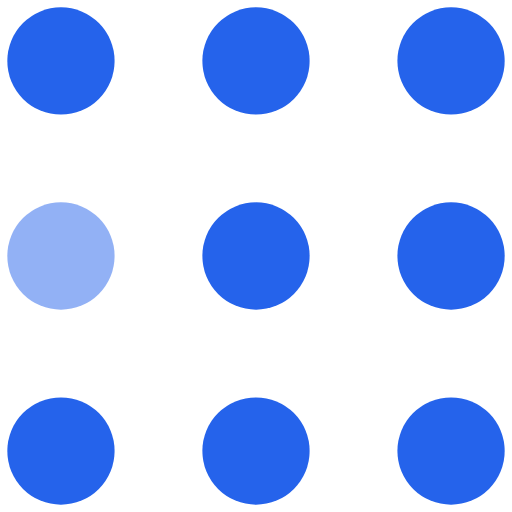
t = 0.00 s
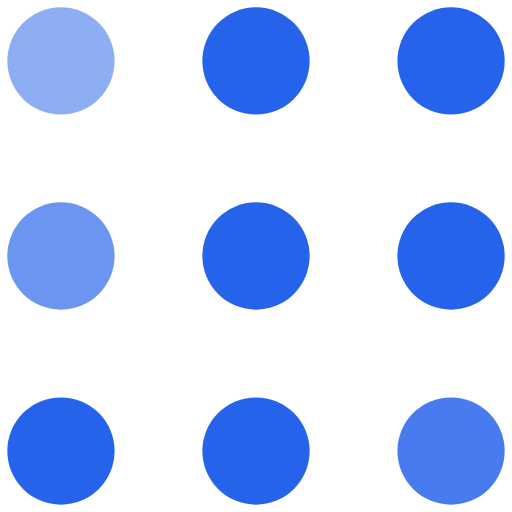
t = 0.30 s
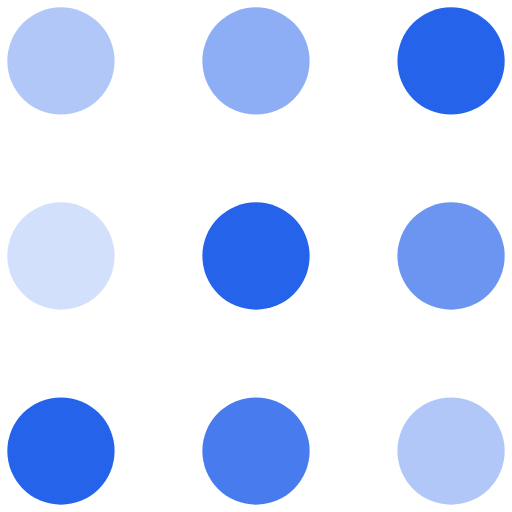
t = 0.60 s
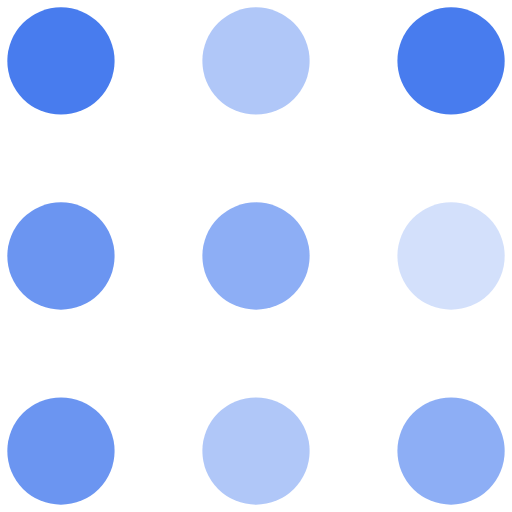
t = 0.90 s
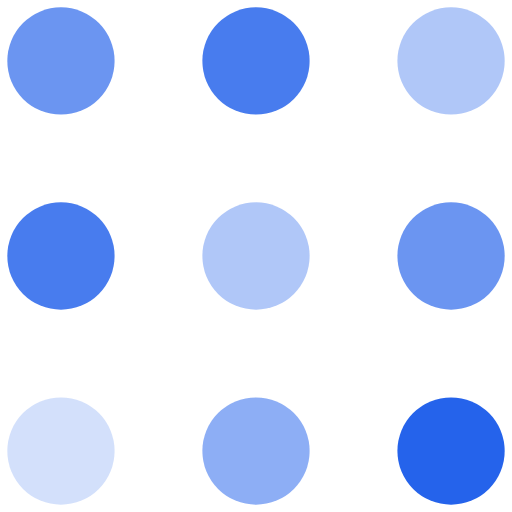
t = 1.20 s
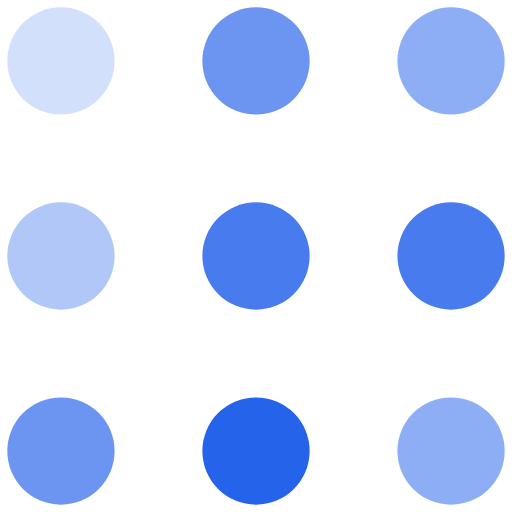
t = 1.50 s

The animated SVG that drew these frames (rendered in a browser with its animation timeline set to each time). Animation: 9 SMIL elements (animate=9); one cycle of 1.80 s, repeats indefinitely.

<svg width="105" height="105" viewBox="0 0 105 105" xmlns="http://www.w3.org/2000/svg" fill="#2563eb">
    <circle cx="12.5" cy="12.5" r="11.0">
        <animate attributeName="fill-opacity"
         begin="0s" dur="1s"
         values="1;.2;1" calcMode="linear"
         repeatCount="indefinite" />
    </circle>
    <circle cx="12.5" cy="52.5" r="11.0" fill-opacity=".5">
        <animate attributeName="fill-opacity"
         begin="100ms" dur="1s"
         values="1;.2;1" calcMode="linear"
         repeatCount="indefinite" />
    </circle>
    <circle cx="52.5" cy="12.5" r="11.0">
        <animate attributeName="fill-opacity"
         begin="300ms" dur="1s"
         values="1;.2;1" calcMode="linear"
         repeatCount="indefinite" />
    </circle>
    <circle cx="52.5" cy="52.5" r="11.0">
        <animate attributeName="fill-opacity"
         begin="600ms" dur="1s"
         values="1;.2;1" calcMode="linear"
         repeatCount="indefinite" />
    </circle>
    <circle cx="92.5" cy="12.5" r="11.0">
        <animate attributeName="fill-opacity"
         begin="800ms" dur="1s"
         values="1;.2;1" calcMode="linear"
         repeatCount="indefinite" />
    </circle>
    <circle cx="92.5" cy="52.5" r="11.0">
        <animate attributeName="fill-opacity"
         begin="400ms" dur="1s"
         values="1;.2;1" calcMode="linear"
         repeatCount="indefinite" />
    </circle>
    <circle cx="12.5" cy="92.5" r="11.0">
        <animate attributeName="fill-opacity"
         begin="700ms" dur="1s"
         values="1;.2;1" calcMode="linear"
         repeatCount="indefinite" />
    </circle>
    <circle cx="52.5" cy="92.5" r="11.0">
        <animate attributeName="fill-opacity"
         begin="500ms" dur="1s"
         values="1;.2;1" calcMode="linear"
         repeatCount="indefinite" />
    </circle>
    <circle cx="92.5" cy="92.5" r="11.0">
        <animate attributeName="fill-opacity"
         begin="200ms" dur="1s"
         values="1;.2;1" calcMode="linear"
         repeatCount="indefinite" />
    </circle>
</svg>
